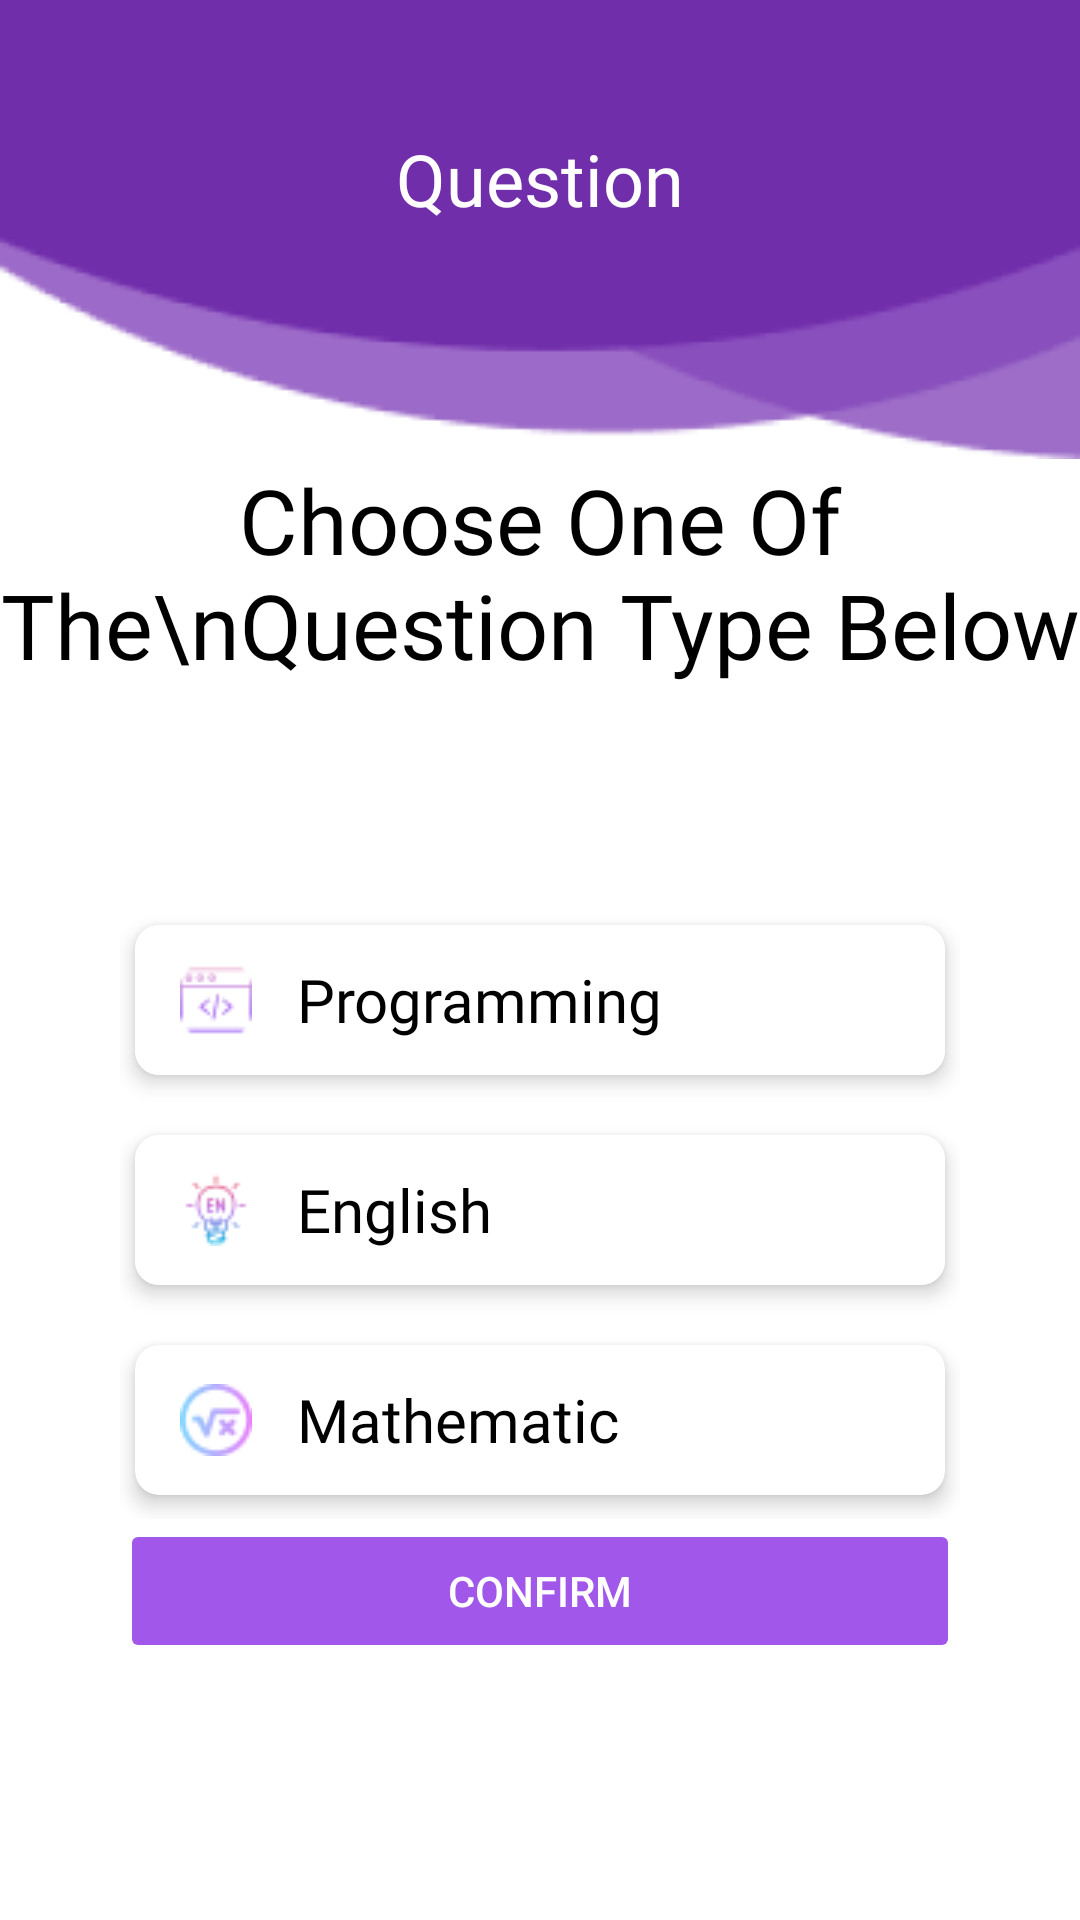

The Android layout XML behind this screen, and the referenced resources:
<!-- AndroidManifest.xml: application theme Theme.MyQuest -->
<!-- res/layout/activity_main2.xml -->
<?xml version="1.0" encoding="utf-8"?>
<androidx.constraintlayout.widget.ConstraintLayout xmlns:android="http://schemas.android.com/apk/res/android"
    xmlns:app="http://schemas.android.com/apk/res-auto"
    xmlns:tools="http://schemas.android.com/tools"
    android:layout_width="match_parent"
    android:layout_height="match_parent"
    tools:context=".MainActivity2"
    android:background="@color/white">

    <androidx.constraintlayout.widget.ConstraintLayout
        android:id="@+id/constraintLayout"
        android:layout_width="match_parent"
        android:layout_height="wrap_content"
        app:layout_constraintEnd_toEndOf="parent"
        app:layout_constraintStart_toStartOf="parent"
        app:layout_constraintTop_toTopOf="parent">

        <ImageView
            android:id="@+id/imageView3"
            android:layout_width="0dp"
            android:layout_height="wrap_content"
            android:scaleType="fitXY"
            app:layout_constraintEnd_toEndOf="parent"
            app:layout_constraintStart_toStartOf="parent"
            app:layout_constraintTop_toTopOf="parent"
            app:srcCompat="@drawable/bg_main" />

        <TextView
            android:id="@+id/textView2"
            android:layout_width="wrap_content"
            android:layout_height="wrap_content"
            android:fontFamily="@font/im_fell_great_primer"
            android:text="@string/question"
            android:textColor="@color/white"
            android:textSize="24sp"
            app:layout_constraintBottom_toBottomOf="parent"
            app:layout_constraintEnd_toEndOf="parent"
            app:layout_constraintStart_toStartOf="@+id/imageView3"
            app:layout_constraintTop_toTopOf="@+id/imageView3"
            app:layout_constraintVertical_bias="0.36" />
    </androidx.constraintlayout.widget.ConstraintLayout>

    <TextView
        android:id="@+id/textView3"
        android:layout_width="wrap_content"
        android:layout_height="wrap_content"
        android:fontFamily="@font/im_fell_great_primer"
        android:gravity="center"
        android:text="Choose One Of  The\nQuestion Type Below"
        android:textColor="@color/black"
        android:textSize="30sp"
        app:layout_constraintEnd_toEndOf="parent"
        app:layout_constraintStart_toStartOf="@+id/constraintLayout"
        app:layout_constraintTop_toBottomOf="@+id/constraintLayout" />

    <LinearLayout
        android:layout_width="match_parent"
        android:layout_height="0dp"
        android:layout_marginStart="40dp"
        android:layout_marginTop="70dp"
        android:layout_marginEnd="40dp"
        android:orientation="vertical"
        app:layout_constraintBottom_toTopOf="@+id/button2"
        app:layout_constraintEnd_toEndOf="parent"
        app:layout_constraintStart_toStartOf="parent"
        app:layout_constraintTop_toBottomOf="@+id/textView3">

        <androidx.cardview.widget.CardView
            android:layout_width="match_parent"
            android:layout_height="50dp"
            android:layout_marginStart="5dp"
            android:layout_marginEnd="5dp"
            android:layout_marginTop="10dp"
            android:layout_marginBottom="10dp"
            android:elevation="8dp"
            app:cardCornerRadius="8dp"
            app:cardElevation="4dp">

            <LinearLayout
                android:id="@+id/mainProgrammQuis"
                android:layout_width="match_parent"
                android:layout_height="match_parent"
                android:gravity="center"
                android:orientation="horizontal"
                android:background="@color/white">

                <ImageView
                    android:id="@+id/imgProgramming"
                    android:layout_width="24dp"
                    android:layout_height="24dp"
                    android:layout_marginStart="15dp"
                    android:layout_marginEnd="15dp"
                    app:srcCompat="@drawable/ic_programming" />

                <TextView
                    android:id="@+id/textProgramming"
                    android:layout_width="0dp"
                    android:layout_height="wrap_content"
                    android:layout_weight="1"
                    android:fontFamily="@font/im_fell_great_primer"
                    android:text="Programming"
                    android:textColor="@color/black"
                    android:textSize="20sp" />

            </LinearLayout>
        </androidx.cardview.widget.CardView>

        <androidx.cardview.widget.CardView
            android:layout_width="match_parent"
            android:layout_height="50dp"
            android:layout_marginStart="5dp"
            android:layout_marginEnd="5dp"
            android:layout_marginTop="10dp"
            android:layout_marginBottom="10dp"
            android:elevation="8dp"
            app:cardCornerRadius="8dp"
            app:cardElevation="4dp">

            <LinearLayout
                android:id="@+id/mainEnglishQuis"
                android:layout_width="match_parent"
                android:layout_height="match_parent"
                android:layout_gravity="center_vertical"
                android:gravity="center"
                android:orientation="horizontal"
                android:background="@color/white">

                <ImageView
                    android:id="@+id/imgEnglish"
                    android:layout_width="24dp"
                    android:layout_height="24dp"
                    android:layout_marginStart="15dp"
                    android:layout_marginEnd="15dp"
                    app:srcCompat="@drawable/ic_eng" />

                <TextView
                    android:id="@+id/textEnglish"
                    android:layout_width="0dp"
                    android:layout_height="match_parent"
                    android:layout_weight="1"
                    android:fontFamily="@font/im_fell_great_primer"
                    android:gravity="center_vertical"
                    android:text="English"
                    android:textColor="@color/black"
                    android:textSize="20sp" />

            </LinearLayout>
        </androidx.cardview.widget.CardView>

        <androidx.cardview.widget.CardView
            android:layout_width="match_parent"
            android:layout_height="50dp"
            android:layout_marginStart="5dp"
            android:layout_marginEnd="5dp"
            android:layout_marginTop="10dp"
            android:layout_marginBottom="10dp"
            android:elevation="8dp"
            app:cardCornerRadius="8dp"
            app:cardElevation="4dp">

            <LinearLayout
                android:id="@+id/mainMathQuis"
                android:layout_width="match_parent"
                android:layout_height="match_parent"
                android:layout_gravity="center_vertical"
                android:orientation="horizontal">

                <ImageView
                    android:id="@+id/imgMath"
                    android:layout_width="24dp"
                    android:layout_height="24dp"
                    android:layout_gravity="center"
                    android:layout_marginStart="15dp"
                    android:layout_marginEnd="15dp"
                    app:srcCompat="@drawable/ic_math"
                    android:textColor="@color/black"/>

                <TextView
                    android:id="@+id/textMath"
                    android:layout_width="0dp"
                    android:layout_height="match_parent"
                    android:layout_weight="1"
                    android:fontFamily="@font/im_fell_great_primer"
                    android:gravity="center_vertical"
                    android:text="Mathematic"
                    android:textColor="@color/black"
                    android:textSize="20sp" />

            </LinearLayout>
        </androidx.cardview.widget.CardView>

    </LinearLayout>

    <Button
        android:id="@+id/button2"
        android:layout_width="0dp"
        android:layout_height="wrap_content"
        android:layout_marginStart="40dp"
        android:layout_marginEnd="40dp"
        android:layout_marginBottom="16dp"
        android:backgroundTint="#A257EB"
        android:text="Confirm"
        android:textColor="@color/white"
        app:cornerRadius="8dp"
        android:enabled="false"
        app:layout_constraintBottom_toBottomOf="parent"
        app:layout_constraintEnd_toEndOf="parent"
        app:layout_constraintHorizontal_bias="0.0"
        app:layout_constraintStart_toStartOf="parent"
        app:layout_constraintTop_toBottomOf="@+id/textView3"
        app:layout_constraintVertical_bias="0.8" />
</androidx.constraintlayout.widget.ConstraintLayout>
<!-- resources referenced by this layout -->
<resources>
  <color name="black">#FF000000</color>
  <color name="white">#FFFFFFFF</color>
  <!-- drawable bg_main: png bitmap (drawable, 7041 bytes) -->
  <!-- drawable ic_eng: png bitmap (drawable, 1036 bytes) -->
  <!-- drawable ic_math: png bitmap (drawable, 1285 bytes) -->
  <!-- drawable ic_programming: png bitmap (drawable, 749 bytes) -->
  <string name="question">Question</string>
  <style name="Theme.MyQuest" parent="Theme.MaterialComponents.DayNight.NoActionBar">
          
          <item name="colorPrimary">@color/colorPrimary</item>
          <item name="colorPrimaryVariant">@color/colorPrimaryDark</item>
          <item name="colorOnPrimary">@color/white</item>
          
          <item name="colorSecondary">@color/teal_200</item>
          <item name="colorSecondaryVariant">@color/teal_700</item>
          <item name="colorOnSecondary">@color/black</item>
          
          <item name="android:statusBarColor" tools:targetApi="l">?attr/colorPrimaryVariant</item>
          
      </style>
  <color name="colorPrimary">#A257EB</color>
  <color name="colorPrimaryDark">#5A3587</color>
  <color name="teal_200">#FF03DAC5</color>
  <color name="teal_700">#FF018786</color>
</resources>
